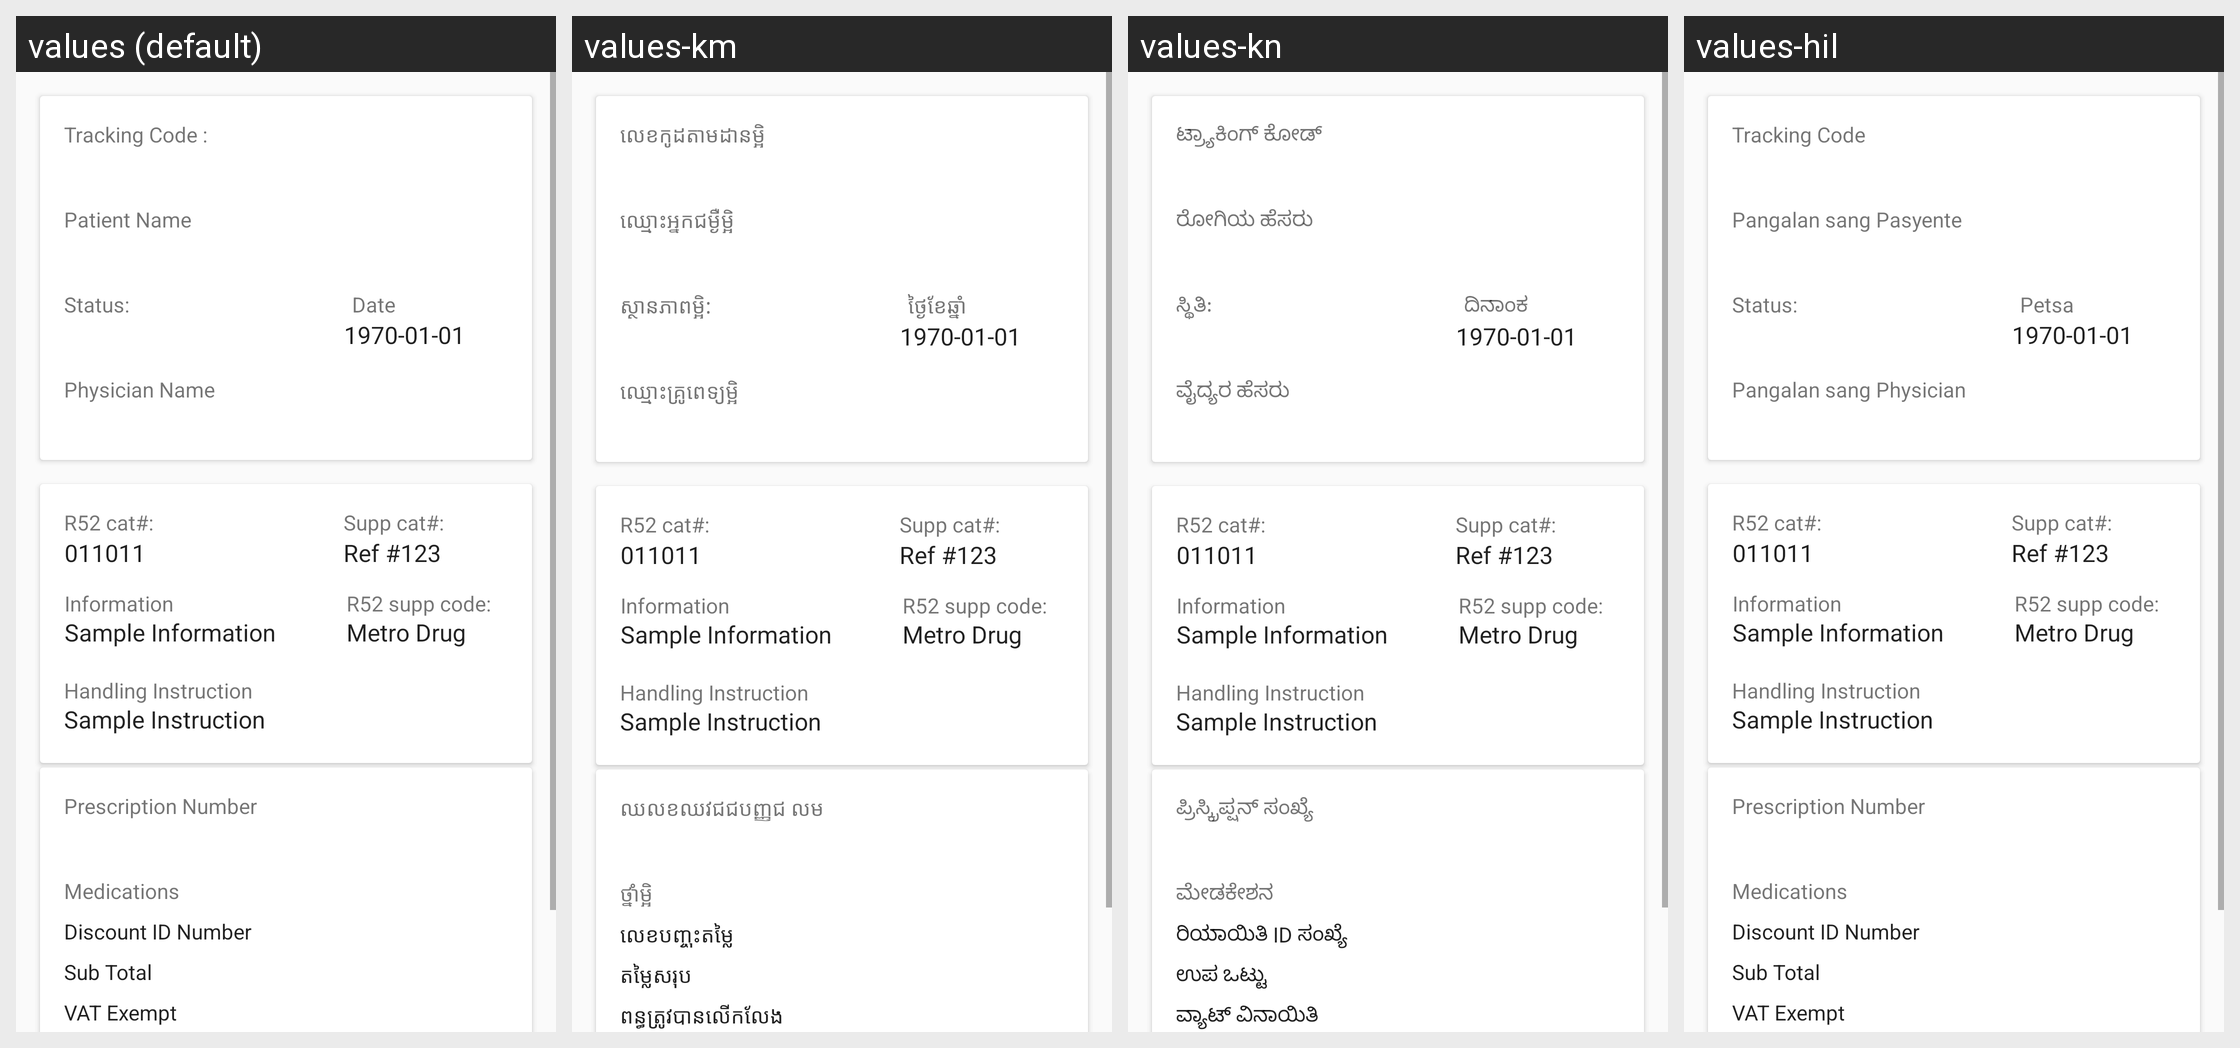

Strings drawn on this Android screen and how each of the app's shown locales translates them:
Android screen res/layout/fragment_pending_orders_details.xml rendered under 4 locales, left to right: values (default), values-km, values-kn, values-hil. Device: Nexus 5 (rendered at 1080×1920; each locale shown at half size, 540×960, under a caption strip naming it); theme AppTheme.NoActionBar.
Strings drawn on this screen, with the default value and each locale's value (text and hints the layout hard-codes, and strings that could not be matched under every locale, appear in the picture but are not listed):

tracking_code
  values: Tracking Code :
  values-km: លេខកូដតាមដានម្អិ
  values-kn: ಟ್ರ್ಯಾಕಿಂಗ್ ಕೋಡ್
  values-hil: Tracking Code

patient_name
  values: Patient Name
  values-km: ឈ្មោះអ្នកជម្ងឺម្អិ
  values-kn: ರೋಗಿಯ ಹೆಸರು
  values-hil: Pangalan sang Pasyente

status
  values: Status:
  values-km: ស្ថានភាពម្អិ:
  values-kn: ಸ್ಥಿತಿ:
  values-hil: Status:

physician_name
  values: Physician Name
  values-km: ឈ្មោះគ្រូពេទ្យម្អិ
  values-kn: ವೈದ್ಯರ ಹೆಸರು
  values-hil: Pangalan sang Physician

date
  values: Date
  values-km: ថ្ងៃខែឆ្នាំ
  values-kn: ದಿನಾಂಕ
  values-hil: Petsa

prescription_number
  values: Prescription Number
  values-km: ឈលខឈវជជបញ្ញជ លម
  values-kn: ಪ್ರಿಸ್ಕ್ರಿಪ್ಷನ್ ಸಂಖ್ಯೆ
  values-hil: Prescription Number

medications
  values: Medications
  values-km: ថ្នាំម្អិ
  values-kn: ಮೇಡಕೇಶನ
  values-hil: Medications

discount_id_number_hint
  values: Discount ID Number
  values-km: លេខបញ្ចុះតម្លៃ
  values-kn: ರಿಯಾಯಿತಿ ID ಸಂಖ್ಯೆ
  values-hil: Discount ID Number

sub_total
  values: Sub Total
  values-km: តម្លៃសរុប
  values-kn: ಉಪ ಒಟ್ಟು
  values-hil: Sub Total

vat_exempt_label
  values: VAT Exempt
  values-km: ពន្ធត្រូវបានលើកលែង
  values-kn: ವ್ಯಾಟ್ ವಿನಾಯಿತಿ
  values-hil: VAT Exempt
